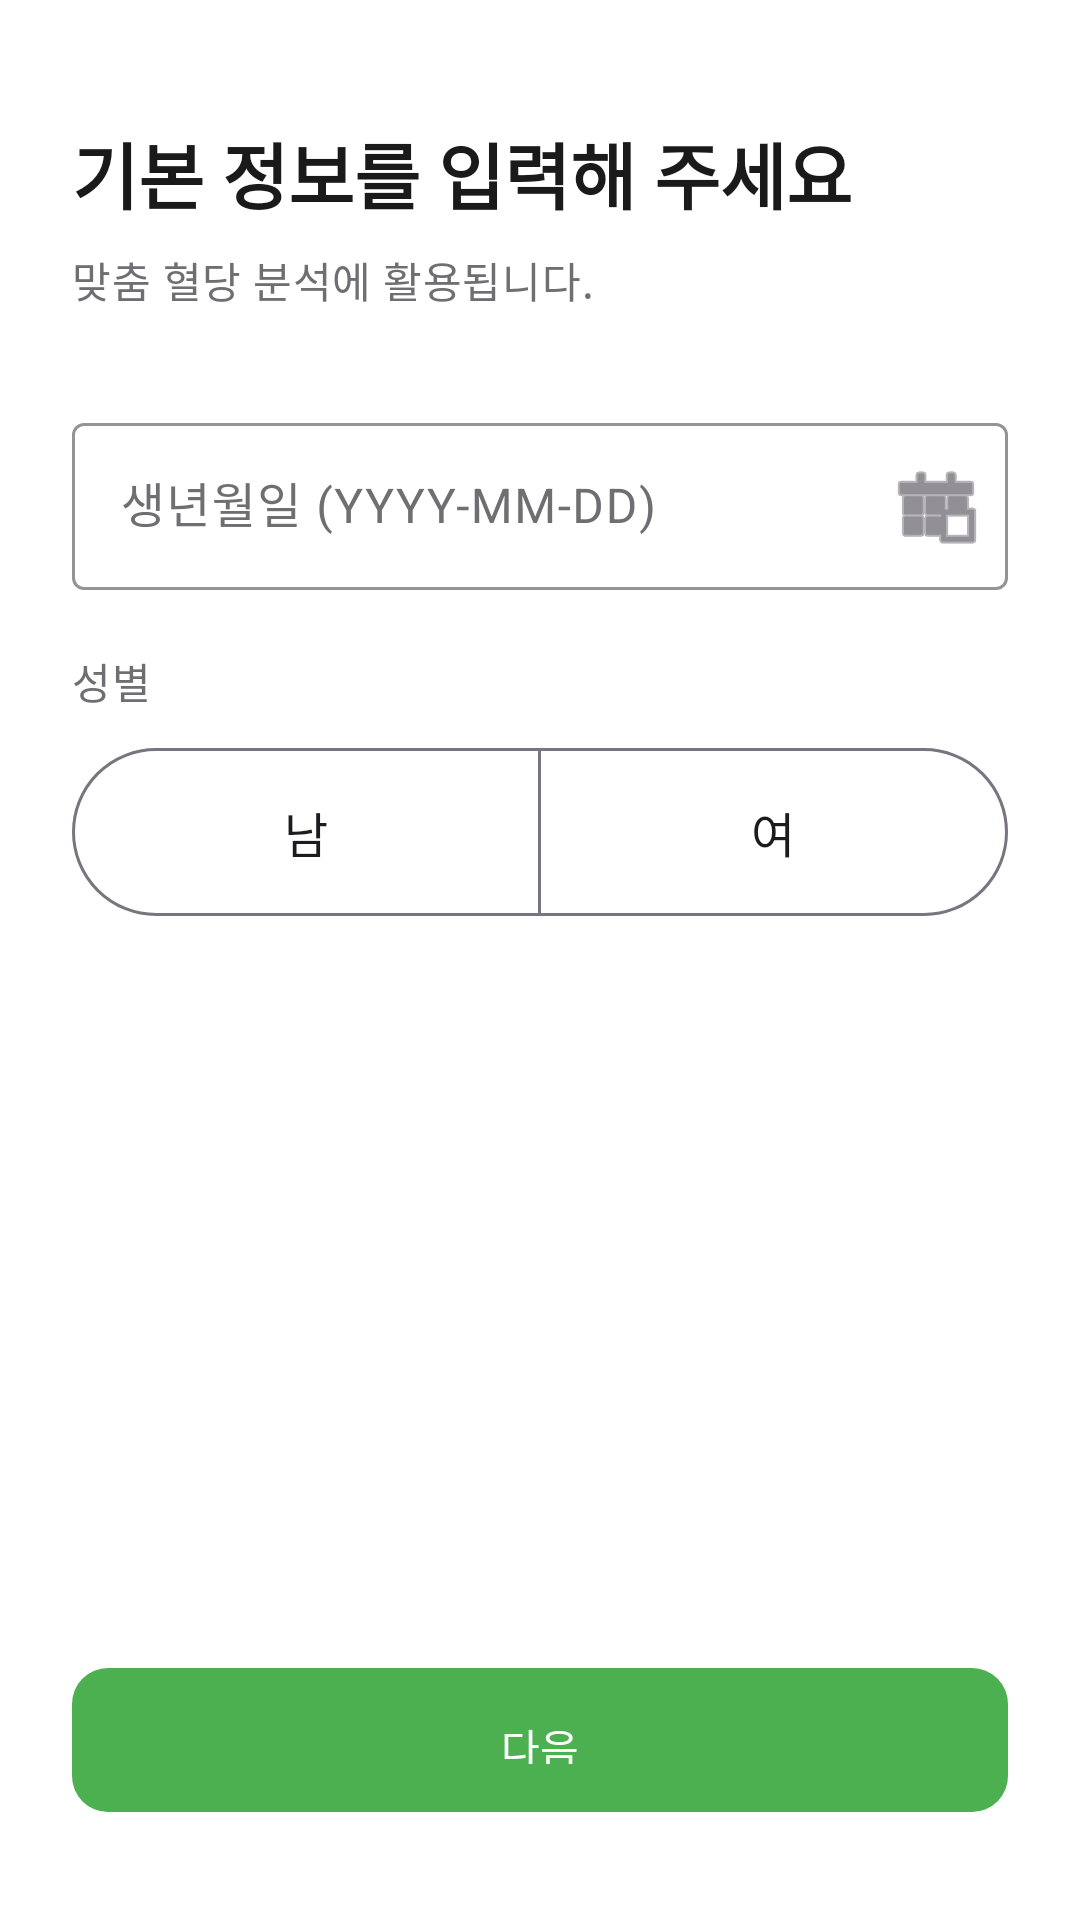

Here is an Android app screen rendered from its layout file. Give the layout XML and the strings, colors and styles it references.
<!-- AndroidManifest.xml: application theme Theme.CheckDang -->
<!-- res/layout/fragment_onboarding_birth_gender.xml -->
<?xml version="1.0" encoding="utf-8"?>
<ScrollView
    xmlns:android="http://schemas.android.com/apk/res/android"
    android:layout_width="match_parent"
    android:layout_height="match_parent"
    android:fillViewport="true">

    <LinearLayout
        android:layout_width="match_parent"
        android:layout_height="wrap_content"
        android:orientation="vertical"
        android:paddingStart="24dp"
        android:paddingEnd="24dp"
        android:paddingTop="40dp"
        android:paddingBottom="32dp">

        <TextView
            android:layout_width="wrap_content"
            android:layout_height="wrap_content"
            android:text="@string/onboarding_step_birth_gender"
            android:textAppearance="@style/TextAppearance.CheckDang.Title1"
            android:layout_marginBottom="8dp" />

        <TextView
            android:layout_width="wrap_content"
            android:layout_height="wrap_content"
            android:text="맞춤 혈당 분석에 활용됩니다."
            android:textAppearance="@style/TextAppearance.CheckDang.Body2"
            android:textColor="@color/text_secondary"
            android:layout_marginBottom="32dp" />

        
        <com.google.android.material.textfield.TextInputLayout
            android:id="@+id/til_birth_date"
            style="@style/Widget.CheckDang.TextInput"
            android:layout_width="match_parent"
            android:layout_height="wrap_content"
            android:hint="@string/hint_birth_date"
            app:endIconMode="custom"
            app:endIconDrawable="@android:drawable/ic_menu_today"
            xmlns:app="http://schemas.android.com/apk/res-auto">

            <com.google.android.material.textfield.TextInputEditText
                android:id="@+id/et_birth_date"
                android:layout_width="match_parent"
                android:layout_height="wrap_content"
                android:focusable="false"
                android:cursorVisible="false"
                android:inputType="none" />

        </com.google.android.material.textfield.TextInputLayout>

        
        <TextView
            android:layout_width="wrap_content"
            android:layout_height="wrap_content"
            android:text="성별"
            android:textAppearance="@style/TextAppearance.CheckDang.Body2"
            android:textColor="@color/text_secondary"
            android:layout_marginTop="20dp"
            android:layout_marginBottom="12dp" />

        
        <com.google.android.material.button.MaterialButtonToggleGroup
            android:id="@+id/toggle_gender"
            android:layout_width="match_parent"
            android:layout_height="wrap_content"
            app:singleSelection="true"
            app:selectionRequired="true"
            xmlns:app="http://schemas.android.com/apk/res-auto">

            <com.google.android.material.button.MaterialButton
                android:id="@+id/btn_male"
                style="?attr/materialButtonOutlinedStyle"
                android:layout_width="0dp"
                android:layout_height="56dp"
                android:layout_weight="1"
                android:text="@string/gender_male"
                android:textSize="16sp"
                android:gravity="center"
                android:paddingHorizontal="16dp"
                android:singleLine="true"
                android:insetTop="0dp"
                android:insetBottom="0dp" />

            <com.google.android.material.button.MaterialButton
                android:id="@+id/btn_female"
                style="?attr/materialButtonOutlinedStyle"
                android:layout_width="0dp"
                android:layout_height="56dp"
                android:layout_weight="1"
                android:text="@string/gender_female"
                android:textSize="16sp"
                android:gravity="center"
                android:paddingHorizontal="16dp"
                android:singleLine="true"
                android:insetTop="0dp"
                android:insetBottom="0dp" />

        </com.google.android.material.button.MaterialButtonToggleGroup>

        <Space android:layout_width="match_parent" android:layout_height="0dp" android:layout_weight="1" />

        <com.google.android.material.button.MaterialButton
            android:id="@+id/btn_next"
            style="@style/Widget.CheckDang.Button.Primary"
            android:layout_width="match_parent"
            android:layout_height="56dp"
            android:layout_marginTop="40dp"
            android:text="@string/btn_next" />

    </LinearLayout>
</ScrollView>
<!-- resources referenced by this layout -->
<resources>
  <color name="text_secondary">#6E6E73</color>
  <string name="btn_next">다음</string>
  <string name="gender_female">여</string>
  <string name="gender_male">남</string>
  <string name="hint_birth_date">생년월일 (YYYY-MM-DD)</string>
  <string name="onboarding_step_birth_gender">기본 정보를 입력해 주세요</string>
  <style name="TextAppearance.CheckDang.Body2" parent="TextAppearance.Material3.BodyMedium">
          <item name="android:textSize">14sp</item>
          <item name="android:textStyle">normal</item>
          <item name="android:fontFamily">sans-serif</item>
          <item name="android:textColor">@color/text_primary</item>
      </style>
  <style name="TextAppearance.CheckDang.Title1" parent="TextAppearance.Material3.HeadlineMedium">
          <item name="android:textSize">24sp</item>
          <item name="android:textStyle">bold</item>
          <item name="android:fontFamily">sans-serif</item>
          <item name="android:textColor">@color/text_primary</item>
      </style>
  <style name="Widget.CheckDang.Button.Primary" parent="Widget.Material3.Button">
          <item name="backgroundTint">@color/brand_green</item>
          <item name="android:textColor">@color/white</item>
          <item name="cornerRadius">@dimen/corner_radius_button</item>
          <item name="android:paddingTop">16dp</item>
          <item name="android:paddingBottom">16dp</item>
      </style>
  <style name="Widget.CheckDang.TextInput" parent="Widget.Material3.TextInputLayout.OutlinedBox">
          <item name="boxStrokeColor">@color/brand_green</item>
          <item name="hintTextColor">@color/brand_green</item>
          <item name="android:textColorHint">@color/text_secondary</item>
      </style>
  <style name="Theme.CheckDang" parent="Theme.Material3.Light.NoActionBar">
          <item name="colorPrimary">@color/brand_green</item>
          <item name="colorPrimaryDark">@color/brand_green_dark</item>
          <item name="colorOnPrimary">@color/white</item>
          <item name="colorPrimaryContainer">@color/brand_green_light</item>
          <item name="colorOnPrimaryContainer">@color/brand_green_dark</item>
          <item name="colorSecondary">@color/brand_green</item>
          <item name="colorOnSecondary">@color/white</item>
          <item name="android:windowBackground">@color/background_primary</item>
          <item name="android:statusBarColor">@color/white</item>
          <item name="android:navigationBarColor">@color/white</item>
          <item name="android:windowLightStatusBar">true</item>
      </style>
  <color name="text_primary">#1A1A1A</color>
  <color name="brand_green">#4CAF50</color>
  <color name="white">#FFFFFF</color>
  <dimen name="corner_radius_button">12dp</dimen>
  <color name="brand_green_dark">#388E3C</color>
  <color name="brand_green_light">#E8F5E9</color>
  <color name="background_primary">#FFFFFF</color>
</resources>
